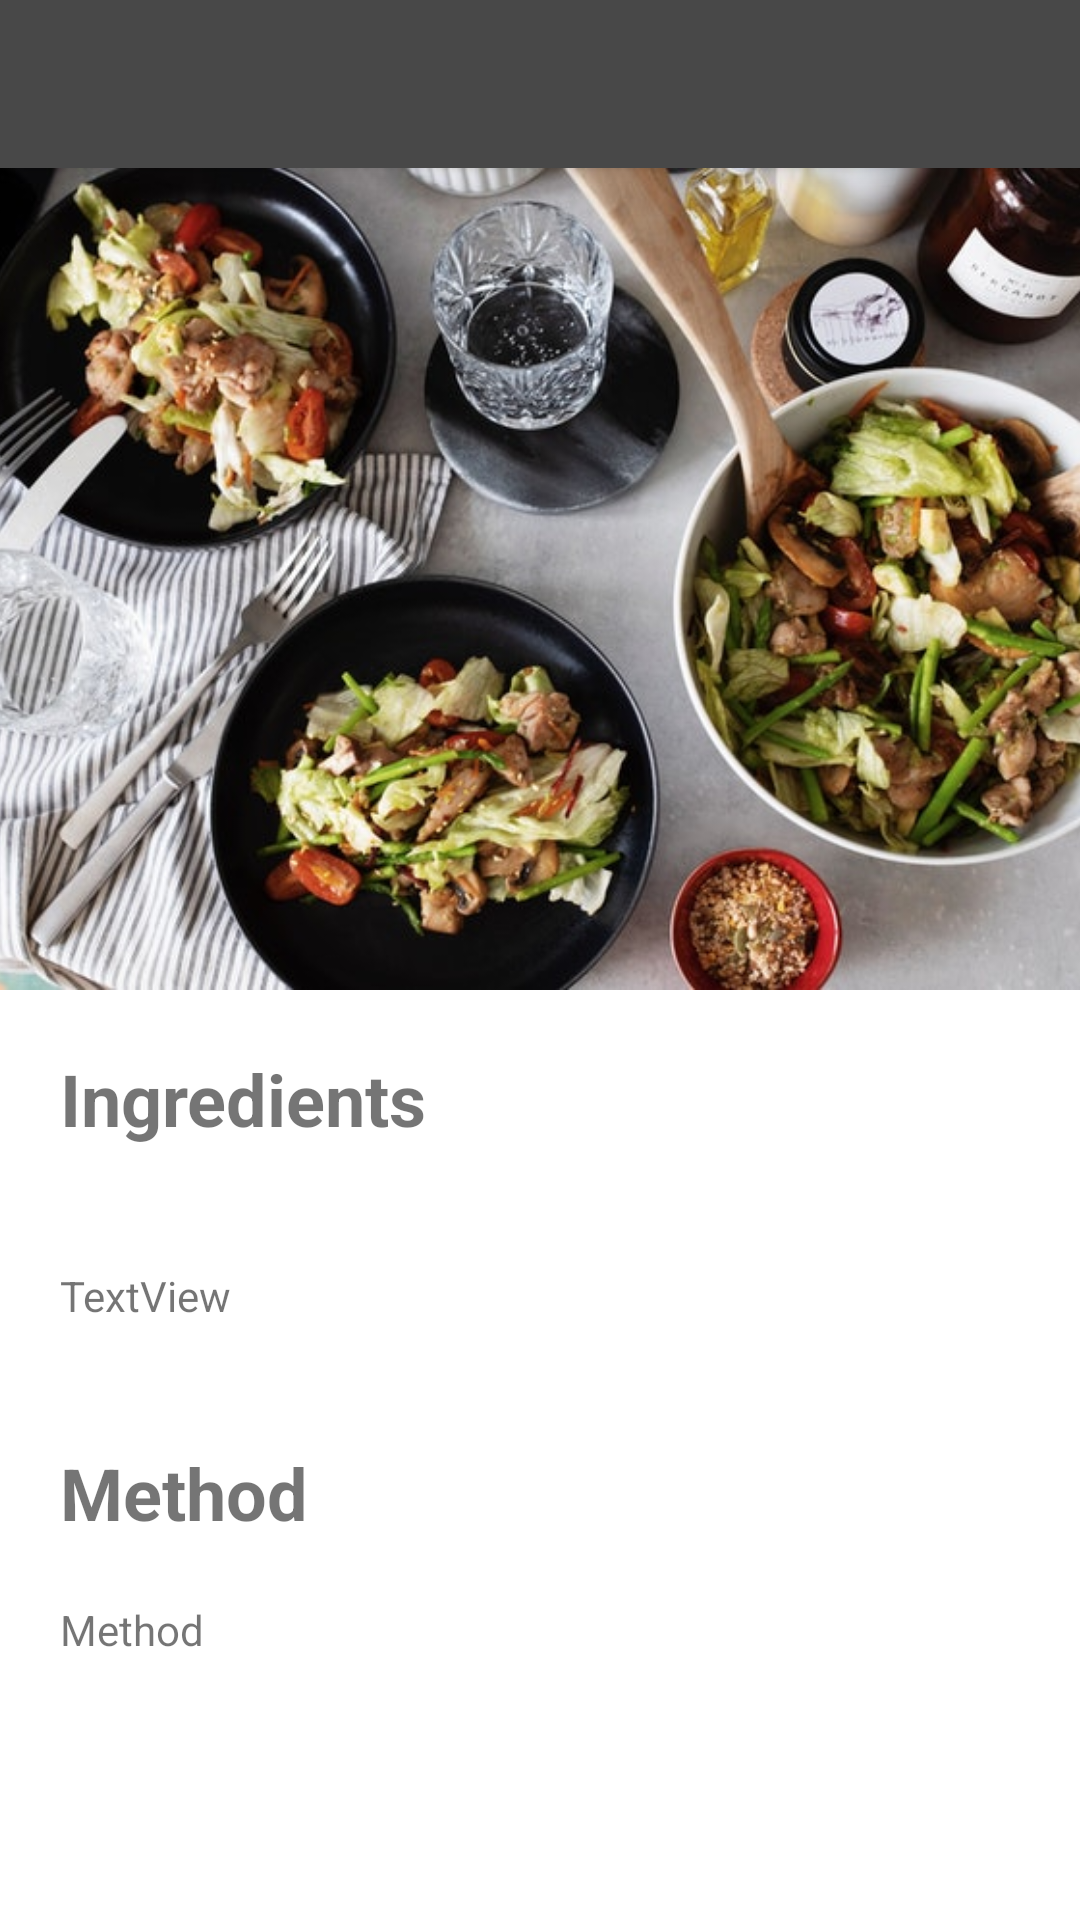

Write the Android layout XML for this screen, with the resource values it uses.
<!-- AndroidManifest.xml: application theme AppMaterialTheme -->
<!-- res/layout/food_single.xml -->
<?xml version="1.0" encoding="utf-8"?>
<RelativeLayout xmlns:android="http://schemas.android.com/apk/res/android"
    xmlns:app="http://schemas.android.com/apk/res-auto"
    android:layout_width="match_parent"
    android:layout_height="match_parent">

    <include
        android:id="@+id/toolbar1"
        layout="@layout/toolbar"/>
    <ImageView
        android:layout_below="@+id/toolbar1"
        android:scaleType="centerCrop"
        android:id="@+id/singleFoodImg"
        android:layout_width="match_parent"
        android:layout_height="274dp"
        app:srcCompat="@drawable/healthy" />

    <TextView
        android:id="@+id/textView2"
        android:layout_width="wrap_content"
        android:layout_height="wrap_content"
        android:layout_below="@+id/singleFoodImg"
        android:layout_marginLeft="20dp"
        android:layout_marginTop="20dp"
        android:layout_marginRight="20dp"
        android:text="@string/ingredients_single"

        android:textSize="24sp"
        android:textStyle="bold" />

    <TextView
    android:layout_marginLeft="20dp"
    android:layout_marginRight="20dp"
    android:layout_marginTop="40dp"
    android:layout_below="@+id/textView2"
    android:id="@+id/singleIngredients"
    android:layout_width="wrap_content"
    android:layout_height="wrap_content"
    android:text="@string/Ingredients_single_list"
        android:scrollbars = "vertical"
    />

    <TextView
        android:id="@+id/Methodtag"
        android:layout_width="wrap_content"
        android:layout_height="wrap_content"
        android:layout_below="@+id/singleIngredients"
        android:layout_marginLeft="20dp"
        android:layout_marginTop="40dp"
        android:layout_marginRight="20dp"
        android:text="@string/method_single_big"
        android:textSize="24sp"
        android:textStyle="bold" />
    <TextView
        android:scrollbars = "vertical"
        android:layout_marginLeft="20dp"
        android:layout_marginRight="20dp"
        android:layout_marginTop="20dp"
        android:layout_below="@+id/Methodtag"
        android:id="@+id/actualMethod"
        android:layout_width="wrap_content"
        android:layout_height="wrap_content"
        android:text="@string/actual_method"

        />


</RelativeLayout>
<!-- res/layout/toolbar.xml (included above) -->
<?xml version="1.0" encoding="utf-8"?>
<com.google.android.material.appbar.MaterialToolbar

    xmlns:android="http://schemas.android.com/apk/res/android"
    xmlns:app="http://schemas.android.com/apk/res-auto"
    android:id="@+id/toolbar1"
    android:layout_width="match_parent"
    android:layout_height="wrap_content"
    android:backgroundTint="@color/colorPrimaryLight"
    android:elevation="4dp"
    android:fontFamily="@font/oswald"
    android:minHeight="?attr/actionBarSize"
    app:layout_constraintStart_toStartOf="parent"
    app:layout_constraintTop_toTopOf="parent"

    style="@style/Widget.MaterialComponents.Toolbar.Primary"/>



    
<!-- resources referenced by this layout -->
<resources>
  <color name="colorPrimaryLight">#484848</color>
  <!-- drawable fit_logo: png bitmap (drawable, 15395 bytes) -->
  <!-- drawable healthy: jpg bitmap (drawable, 90242 bytes) -->
  <string name="Ingredients_single_list">TextView</string>
  <string name="actual_method">Method</string>
  <string name="ingredients_single">Ingredients</string>
  <string name="method_single_big">Method</string>
  <style name="AppMaterialTheme" parent="SuperMaterialTheme">
  
      </style>
  <style name="SuperMaterialTheme" parent="Theme.AppCompat.Light.NoActionBar">
      
          
          <item name="colorPrimary">@color/colorPrimary</item>
          <item name="colorPrimaryDark">@color/colorPrimaryDark</item>
          <item name="colorSecondary">@color/colorSecondary</item>
  
      </style>
  <color name="colorPrimary">#212121</color>
  <color name="colorPrimaryDark">#000000</color>
  <color name="colorSecondary">#9575cd</color>
</resources>
